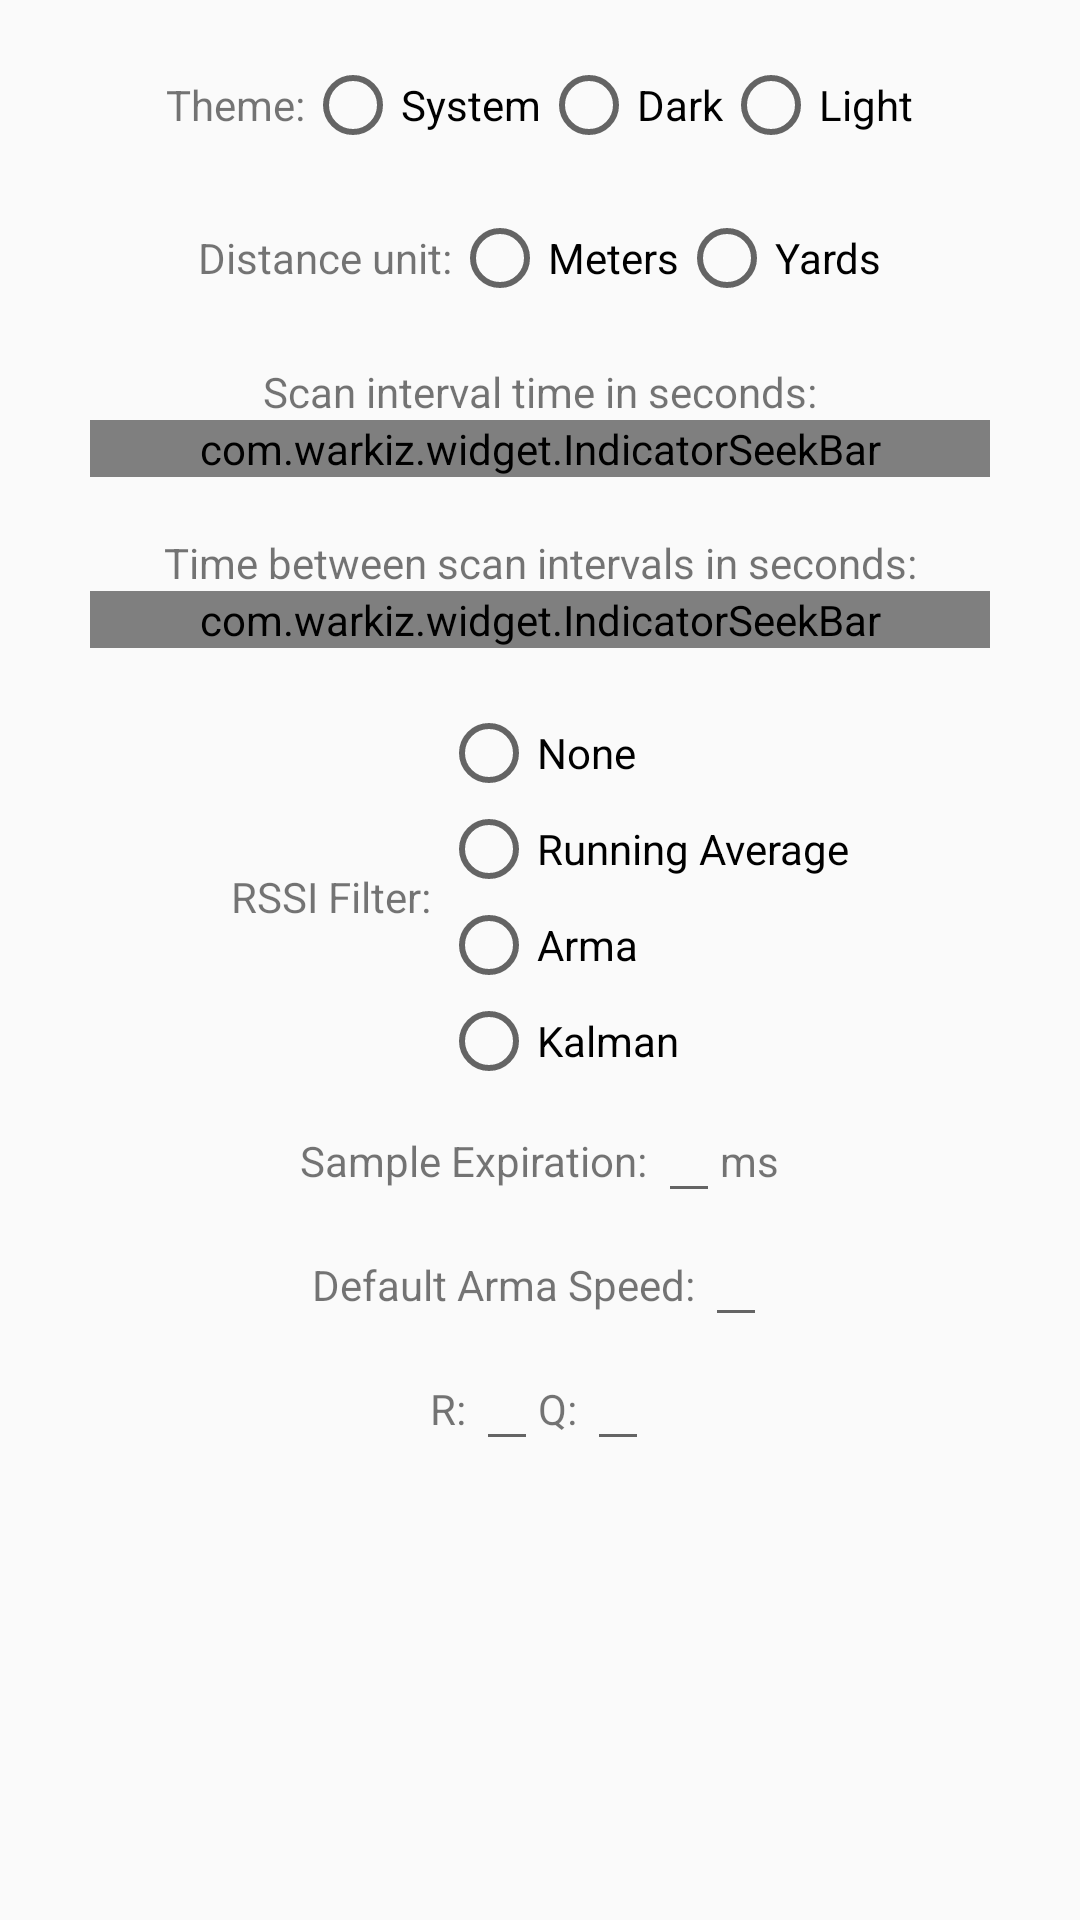

The Android layout XML behind this screen, and the referenced resources:
<!-- AndroidManifest.xml: application theme AppTheme -->
<!-- res/layout/fragment_settings.xml -->
<?xml version="1.0" encoding="utf-8"?>
<ScrollView xmlns:android="http://schemas.android.com/apk/res/android"
    xmlns:app="http://schemas.android.com/apk/res-auto"
    xmlns:tools="http://schemas.android.com/tools"
    android:layout_width="match_parent"
    android:layout_height="match_parent"
    android:clickable="false"
    tools:context=".ui.settings.SettingsFragment">

    <LinearLayout
        android:layout_width="match_parent"
        android:layout_height="wrap_content"
        android:gravity="center"
        android:orientation="vertical">

        <TextView
            android:layout_width="match_parent"
            android:layout_height="wrap_content"
            android:gravity="center" />

        <LinearLayout
            android:layout_width="match_parent"
            android:layout_height="match_parent"
            android:gravity="center"
            android:orientation="horizontal">

            <TextView
                android:id="@+id/theme"
                android:layout_width="wrap_content"
                android:layout_height="wrap_content"
                android:text="@string/settings_theme" />

            <RadioGroup
                android:id="@+id/radioGroupThemes"
                android:layout_width="wrap_content"
                android:layout_height="wrap_content"
                android:orientation="horizontal">

                <RadioButton
                    android:id="@+id/radioButtonSystem"
                    android:layout_width="match_parent"
                    android:layout_height="wrap_content"
                    android:text="@string/settings_theme_system" />

                <RadioButton
                    android:id="@+id/radioButtonDark"
                    android:layout_width="match_parent"
                    android:layout_height="wrap_content"
                    android:text="@string/settings_theme_dark" />

                <RadioButton
                    android:id="@+id/radioButtonLight"
                    android:layout_width="match_parent"
                    android:layout_height="wrap_content"
                    android:text="@string/settings_theme_light" />

            </RadioGroup>

        </LinearLayout>

        <TextView
            android:layout_width="match_parent"
            android:layout_height="wrap_content"
            android:gravity="center" />

        <LinearLayout
            android:layout_width="wrap_content"
            android:layout_height="wrap_content"
            android:gravity="center"
            android:orientation="horizontal">

            <TextView
                android:id="@+id/distanceUnit"
                android:layout_width="match_parent"
                android:layout_height="wrap_content"
                android:text="@string/settings_distanceUnit" />

            <RadioGroup
                android:id="@+id/radioGroupDistanceUnits"
                android:layout_width="wrap_content"
                android:layout_height="wrap_content"
                android:orientation="horizontal">

                <RadioButton
                    android:id="@+id/radioButtonMeters"
                    android:layout_width="match_parent"
                    android:layout_height="wrap_content"
                    android:text="@string/settings_meters" />

                <RadioButton
                    android:id="@+id/radioButtonYards"
                    android:layout_width="match_parent"
                    android:layout_height="wrap_content"
                    android:text="@string/settings_yards" />

            </RadioGroup>

        </LinearLayout>

        <TextView
            android:layout_width="match_parent"
            android:layout_height="wrap_content"
            android:gravity="center" />

        <TextView
            android:id="@+id/scanIntervalTime"
            android:layout_width="match_parent"
            android:layout_height="wrap_content"
            android:gravity="center"
            android:text="@string/settings_scanIntervalTime" />

        <com.warkiz.widget.IndicatorSeekBar
            android:id="@+id/scanIntervalTimeSeekBar"
            android:layout_width="match_parent"
            android:layout_height="wrap_content"
            android:layout_marginLeft="30dp"
            android:layout_marginRight="30dp"
            app:isb_indicator_color="@color/colorAccent"
            app:isb_max="10"
            app:isb_min="1"
            app:isb_show_tick_texts="true"
            app:isb_tick_texts_color="@color/gray"
            app:isb_ticks_count="2"
            app:isb_thumb_color="@color/colorAccent"
            app:isb_track_progress_color="@color/colorAccent" />

        <TextView
            android:layout_width="match_parent"
            android:layout_height="wrap_content"
            android:gravity="center" />

        <TextView
            android:id="@+id/timeBetweenScanIntervals"
            android:layout_width="match_parent"
            android:layout_height="wrap_content"
            android:gravity="center"
            android:text="@string/settings_timeBetweenScanIntervals" />

        <com.warkiz.widget.IndicatorSeekBar
            android:id="@+id/timeBetweenScanIntervalsSeekBar"
            android:layout_width="match_parent"
            android:layout_height="wrap_content"
            android:layout_marginLeft="30dp"
            android:layout_marginRight="30dp"
            app:isb_indicator_color="@color/colorAccent"
            app:isb_max="10"
            app:isb_min="1"
            app:isb_show_tick_texts="true"
            app:isb_tick_texts_color="@color/gray"
            app:isb_ticks_count="2"
            app:isb_thumb_color="@color/colorAccent"
            app:isb_track_progress_color="@color/colorAccent" />

        <TextView
            android:layout_width="match_parent"
            android:layout_height="wrap_content"
            android:layout_weight="1"
            android:gravity="center" />

        <LinearLayout
            android:layout_width="wrap_content"
            android:layout_height="wrap_content"
            android:gravity="center"
            android:orientation="horizontal">

            <TextView
                android:id="@+id/rssiFilter"
                android:layout_width="match_parent"
                android:layout_height="wrap_content"
                android:text="@string/settings_rssiFilter" />

            <RadioGroup
                android:id="@+id/radioGroupRssiFilters"
                android:layout_width="wrap_content"
                android:layout_height="wrap_content"
                android:orientation="vertical">

                <RadioButton
                    android:id="@+id/radioButtonNoRssiFilter"
                    android:layout_width="match_parent"
                    android:layout_height="wrap_content"
                    android:text="@string/settings_NoRssiFilter" />

                <RadioButton
                    android:id="@+id/radioButtonRunningAverageRssiFilter"
                    android:layout_width="match_parent"
                    android:layout_height="wrap_content"
                    android:text="@string/settings_RunningAverageRssiFilter" />

                <RadioButton
                    android:id="@+id/radioButtonArmaRssiFilter"
                    android:layout_width="match_parent"
                    android:layout_height="wrap_content"
                    android:text="@string/settings_ArmaRssiFilter" />

                <RadioButton
                    android:id="@+id/radioButtonKalmanRssiFilter"
                    android:layout_width="match_parent"
                    android:layout_height="wrap_content"
                    android:text="@string/settings_KalmanRssiFilter" />

            </RadioGroup>

        </LinearLayout>

        <LinearLayout
            android:id="@+id/layoutSampleExpiration"
            android:layout_width="wrap_content"
            android:layout_height="wrap_content"
            android:orientation="horizontal">

            <TextView
                android:id="@+id/titleSampleExpiration"
                android:layout_width="wrap_content"
                android:layout_height="wrap_content"
                android:text="@string/settings_SampleExpiration" />

            <EditText
                android:id="@+id/enterSampleExpirationMilliseconds"
                android:layout_width="wrap_content"
                android:layout_height="wrap_content"
                android:layout_weight="1"
                android:digits="0123456789."
                android:inputType="numberDecimal" />

            <TextView
                android:id="@+id/titleSampleExpirationMilliseconds"
                android:layout_width="wrap_content"
                android:layout_height="wrap_content"
                android:text="ms" />

        </LinearLayout>

        <LinearLayout
            android:id="@+id/layoutDEFAULT_ARMA_SPEED"
            android:layout_width="wrap_content"
            android:layout_height="wrap_content"
            android:orientation="horizontal">

            <TextView
                android:id="@+id/titleDEFAULT_ARMA_SPEED"
                android:layout_width="wrap_content"
                android:layout_height="wrap_content"
                android:text="@string/settings_DEFAULT_ARMA_SPEED" />

            <EditText
                android:id="@+id/enterDEFAULT_ARMA_SPEED"
                android:layout_width="wrap_content"
                android:layout_height="wrap_content"
                android:layout_weight="1"
                android:digits="0123456789."
                android:inputType="numberDecimal" />

        </LinearLayout>

        <LinearLayout
            android:id="@+id/layoutKalmanRssiFilter"
            android:layout_width="wrap_content"
            android:layout_height="wrap_content"
            android:orientation="horizontal">

            <TextView
                android:id="@+id/titleKALMAN_R"
                android:layout_width="wrap_content"
                android:layout_height="wrap_content"
                android:text="@string/settings_KALMAN_R" />

            <EditText
                android:id="@+id/enterKALMAN_R"
                android:layout_width="wrap_content"
                android:layout_height="wrap_content"
                android:layout_weight="1"
                android:digits="0123456789."
                android:inputType="numberDecimal" />

            <TextView
                android:id="@+id/titleKALMAN_Q"
                android:layout_width="wrap_content"
                android:layout_height="wrap_content"
                android:text="@string/settings_KALMAN_Q" />

            <EditText
                android:id="@+id/enterKALMAN_Q"
                android:layout_width="wrap_content"
                android:layout_height="wrap_content"
                android:layout_weight="1"
                android:digits="0123456789."
                android:inputType="numberDecimal" />
        </LinearLayout>

    </LinearLayout>
</ScrollView>
<!-- resources referenced by this layout -->
<resources>
  <color name="colorAccent">#03DAC5</color>
  <color name="gray">#888888</color>
  <string name="settings_ArmaRssiFilter" translatable="false">Arma</string>
  <string name="settings_DEFAULT_ARMA_SPEED">"Default Arma Speed: "</string>
  <string name="settings_KALMAN_Q" translatable="false">"Q: "</string>
  <string name="settings_KALMAN_R" translatable="false">"R: "</string>
  <string name="settings_KalmanRssiFilter" translatable="false">Kalman</string>
  <string name="settings_NoRssiFilter">None</string>
  <string name="settings_RunningAverageRssiFilter" translatable="false">Running Average</string>
  <string name="settings_SampleExpiration">"Sample Expiration: "</string>
  <string name="settings_distanceUnit">Distance unit:</string>
  <string name="settings_meters">Meters</string>
  <string name="settings_rssiFilter" translatable="false">"RSSI Filter: "</string>
  <string name="settings_scanIntervalTime">Scan interval time in seconds:</string>
  <string name="settings_theme">Theme:</string>
  <string name="settings_theme_dark">Dark</string>
  <string name="settings_theme_light">Light</string>
  <string name="settings_theme_system">System</string>
  <string name="settings_timeBetweenScanIntervals">Time between scan intervals in seconds:</string>
  <string name="settings_yards">Yards</string>
  <style name="AppTheme" parent="Theme.AppCompat.DayNight.DarkActionBar">
          
          <item name="colorPrimary">@color/colorPrimary</item>
          <item name="colorPrimaryDark">@color/colorPrimaryDark</item>
          <item name="colorAccent">@color/colorAccent</item>
      </style>
  <color name="colorPrimary">#6200EE</color>
  <color name="colorPrimaryDark">#3700B3</color>
</resources>
